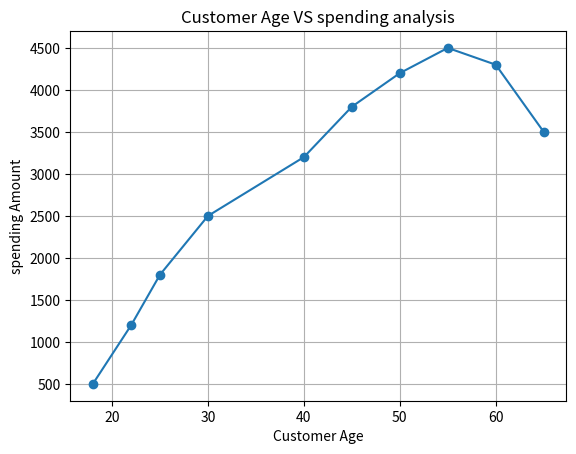

This chart was generated by the following Python code:
import pandas as pd 
import matplotlib.pyplot as plt

data = {
    "Age" : [18, 22, 25, 30, 40, 45, 50, 55, 60, 65],
    "Spending" : [500, 1200, 1800, 2500, 3200, 3800, 4200, 4500, 4300, 3500]
}

df = pd.DataFrame(data)
df.index = range(1 , len(df) + 1)

print("Customer Age vs Spending Dataset\n")
print(df)

avg_spending = df["Spending"].mean()
print("\nAverage Spending:", round(avg_spending, 2))

plt.figure()
plt.plot(df["Age"], df["Spending"], marker = 'o')
plt.xlabel("Customer Age")
plt.ylabel("spending Amount")
plt.title("Customer Age VS spending analysis")
plt.grid(True)
plt.show()
